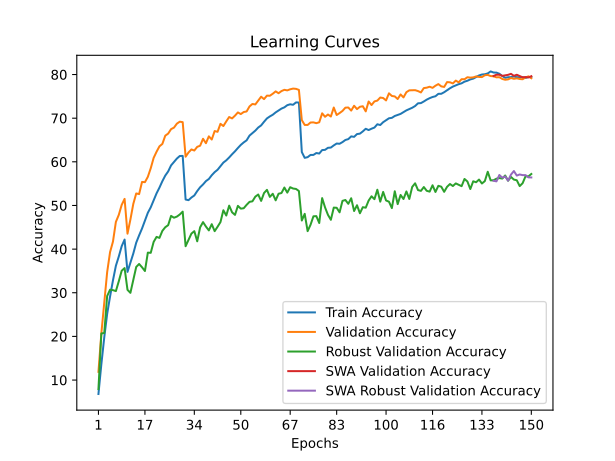

Source data for this figure (header and first rows):
train_accuracy; train_loss; valid_accuracy; valid_loss; valid_accuracy_robust; valid_accuracy_swa; valid_accuracy_robust_swa
6,8060; 4,2353; 11,8800; 3,9600; 7,9310; 11,8800; 7,9310
13,6100; 3,8889; 20,6800; 3,5700; 20,6759; 20,6800; 20,6759
19,7600; 3,5884; 27,6700; 3,2663; 20,7793; 27,6700; 20,7793
25,1520; 3,3658; 34,7300; 2,9969; 29,2552; 34,7300; 29,2552
29,1440; 3,2001; 39,3100; 2,7965; 30,7034; 39,3100; 30,7034
32,8440; 3,0564; 41,7300; 2,7584; 30,6000; 41,7300; 30,6000
36,1760; 2,9384; 46,2300; 2,6187; 30,3793; 46,2300; 30,3793
38,2980; 2,8423; 47,8400; 2,5083; 32,6276; 47,8400; 32,6276
40,6660; 2,7671; 50,1300; 2,4839; 35,0483; 50,1300; 35,0483
42,1840; 2,7288; 51,5100; 2,4047; 35,6552; 51,5100; 35,6552
34,7840; 2,9792; 43,5400; 2,7070; 30,6690; 43,5400; 30,6690
36,8900; 2,9044; 46,7800; 2,5581; 29,9793; 46,7800; 29,9793
38,9920; 2,8266; 50,3700; 2,4866; 32,9241; 50,3700; 32,9241
41,4700; 2,7481; 52,7500; 2,4409; 35,9103; 52,7500; 35,9103
43,1500; 2,6742; 52,6100; 2,4192; 36,5931; 52,6100; 36,5931
44,7180; 2,6249; 55,3900; 2,3098; 35,8414; 55,3900; 35,8414
46,5220; 2,5591; 55,3400; 2,3052; 34,9793; 55,3400; 34,9793
48,3180; 2,5047; 56,5600; 2,2950; 39,1931; 56,5600; 39,1931
49,5740; 2,4539; 58,5300; 2,2316; 39,1517; 58,5300; 39,1517
51,1400; 2,4031; 60,9000; 2,1460; 41,6483; 60,9000; 41,6483
52,7720; 2,3487; 62,3100; 2,0981; 42,8000; 62,3100; 42,8000
54,0960; 2,3050; 63,5500; 2,0459; 42,5724; 63,5500; 42,5724
55,5640; 2,2554; 64,1000; 2,0312; 44,1793; 64,1000; 44,1793
56,8480; 2,2138; 65,9900; 1,9815; 45,0138; 65,9900; 45,0138
57,8000; 2,1794; 66,4700; 1,9568; 45,4897; 66,4700; 45,4897
59,1840; 2,1368; 67,4900; 1,9306; 47,6069; 67,4900; 47,6069
59,9740; 2,1143; 67,8400; 1,9424; 47,1931; 67,8400; 47,1931
60,7500; 2,0898; 68,7500; 1,9141; 47,4483; 68,7500; 47,4483
61,3400; 2,0670; 69,2000; 1,9027; 47,9379; 69,2000; 47,9379
61,3500; 2,0659; 69,0900; 1,8865; 48,5862; 69,0900; 48,5862
51,3640; 2,3979; 61,1700; 2,1453; 40,6621; 61,1700; 40,6621
51,2140; 2,3999; 62,1400; 2,1193; 42,1172; 62,1400; 42,1172
51,8200; 2,3762; 62,8400; 2,0980; 43,5517; 62,8400; 43,5517
52,2940; 2,3607; 62,5900; 2,0927; 44,1172; 62,5900; 44,1172
53,3040; 2,3316; 63,4300; 2,0583; 41,7862; 63,4300; 41,7862
54,1720; 2,3035; 63,6900; 2,0603; 44,9931; 63,6900; 44,9931
54,8160; 2,2781; 65,2800; 2,0252; 46,1862; 65,2800; 46,1862
55,5820; 2,2531; 64,2700; 2,0237; 45,1655; 64,2700; 45,1655
56,0680; 2,2295; 65,8400; 1,9971; 44,2897; 65,8400; 44,2897
56,9280; 2,2046; 65,1100; 2,0179; 45,7103; 65,1100; 45,7103
57,6380; 2,1876; 67,0500; 1,9695; 44,1103; 67,0500; 44,1103
58,1780; 2,1636; 66,8800; 1,9975; 45,1172; 66,8800; 45,1172
59,0040; 2,1390; 68,7100; 1,8882; 46,1931; 68,7100; 46,1931
59,8260; 2,1127; 68,2000; 1,9208; 48,9034; 68,2000; 48,9034
60,3420; 2,0986; 69,2700; 1,8821; 47,6966; 69,2700; 47,6966
61,0020; 2,0731; 70,2700; 1,8690; 49,9586; 70,2700; 49,9586
61,7360; 2,0443; 69,9500; 1,8826; 48,4276; 69,9500; 48,4276
62,4100; 2,0255; 70,5800; 1,8591; 47,8414; 70,5800; 47,8414
63,1700; 2,0011; 71,3200; 1,8164; 49,9103; 71,3200; 49,9103
63,8780; 1,9818; 70,9400; 1,8402; 49,2759; 70,9400; 49,2759
64,4480; 1,9621; 71,4100; 1,8587; 49,3655; 71,4100; 49,3655
64,9240; 1,9380; 71,5400; 1,7901; 50,1448; 71,5400; 50,1448
66,0100; 1,9180; 72,6900; 1,8035; 50,8276; 72,6900; 50,8276
66,5760; 1,8939; 73,2600; 1,7798; 50,9517; 73,2600; 50,9517
67,1480; 1,8774; 73,1500; 1,7647; 52,0207; 73,1500; 52,0207
67,8620; 1,8556; 74,0200; 1,7440; 52,5103; 74,0200; 52,5103
68,3460; 1,8405; 74,9200; 1,7166; 51,0483; 74,9200; 51,0483
69,1780; 1,8110; 74,3700; 1,7319; 52,8552; 74,3700; 52,8552
69,9460; 1,7963; 75,1700; 1,6994; 53,5793; 75,1700; 53,5793
70,4040; 1,7802; 75,1400; 1,7099; 51,9655; 75,1400; 51,9655
... 90 more rows
